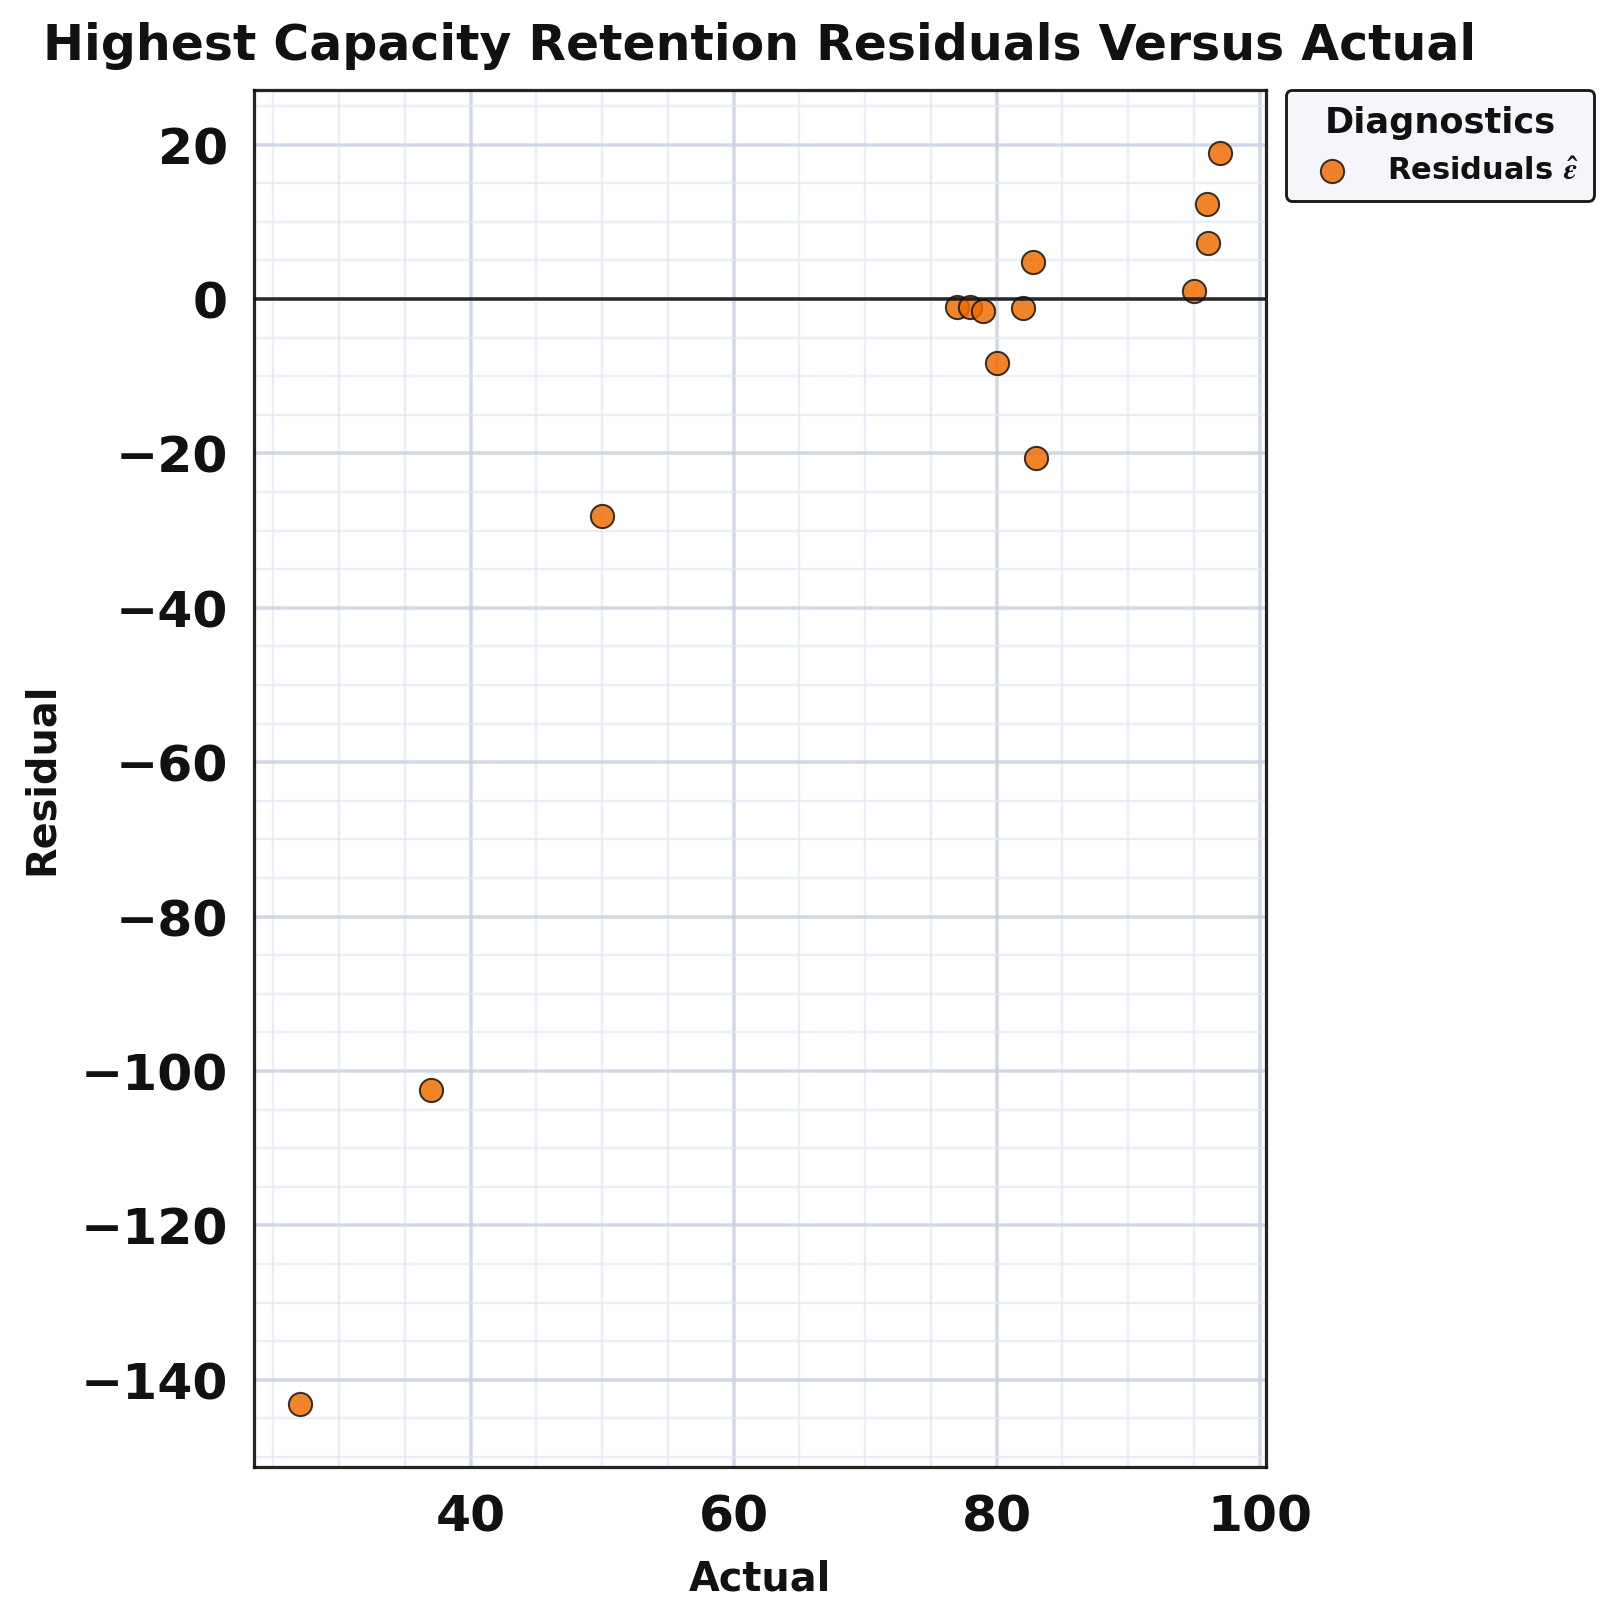

Data behind this chart, as committed beside it:
series, actual, residual
point, 50.0, -28.04
point, 37.0, -102.5
point, 27.0, -143.2
point, 97.0, 18.96
point, 96.0, 12.33
point, 96.1, 7.309
point, 95.0, 1.092
point, 77.0, -1.045
point, 78.0, -1.068
point, 79.0, -1.603
point, 82.0, -1.162
point, 80.0, -8.279
point, 82.8, 4.755
point, 83.0, -20.63
